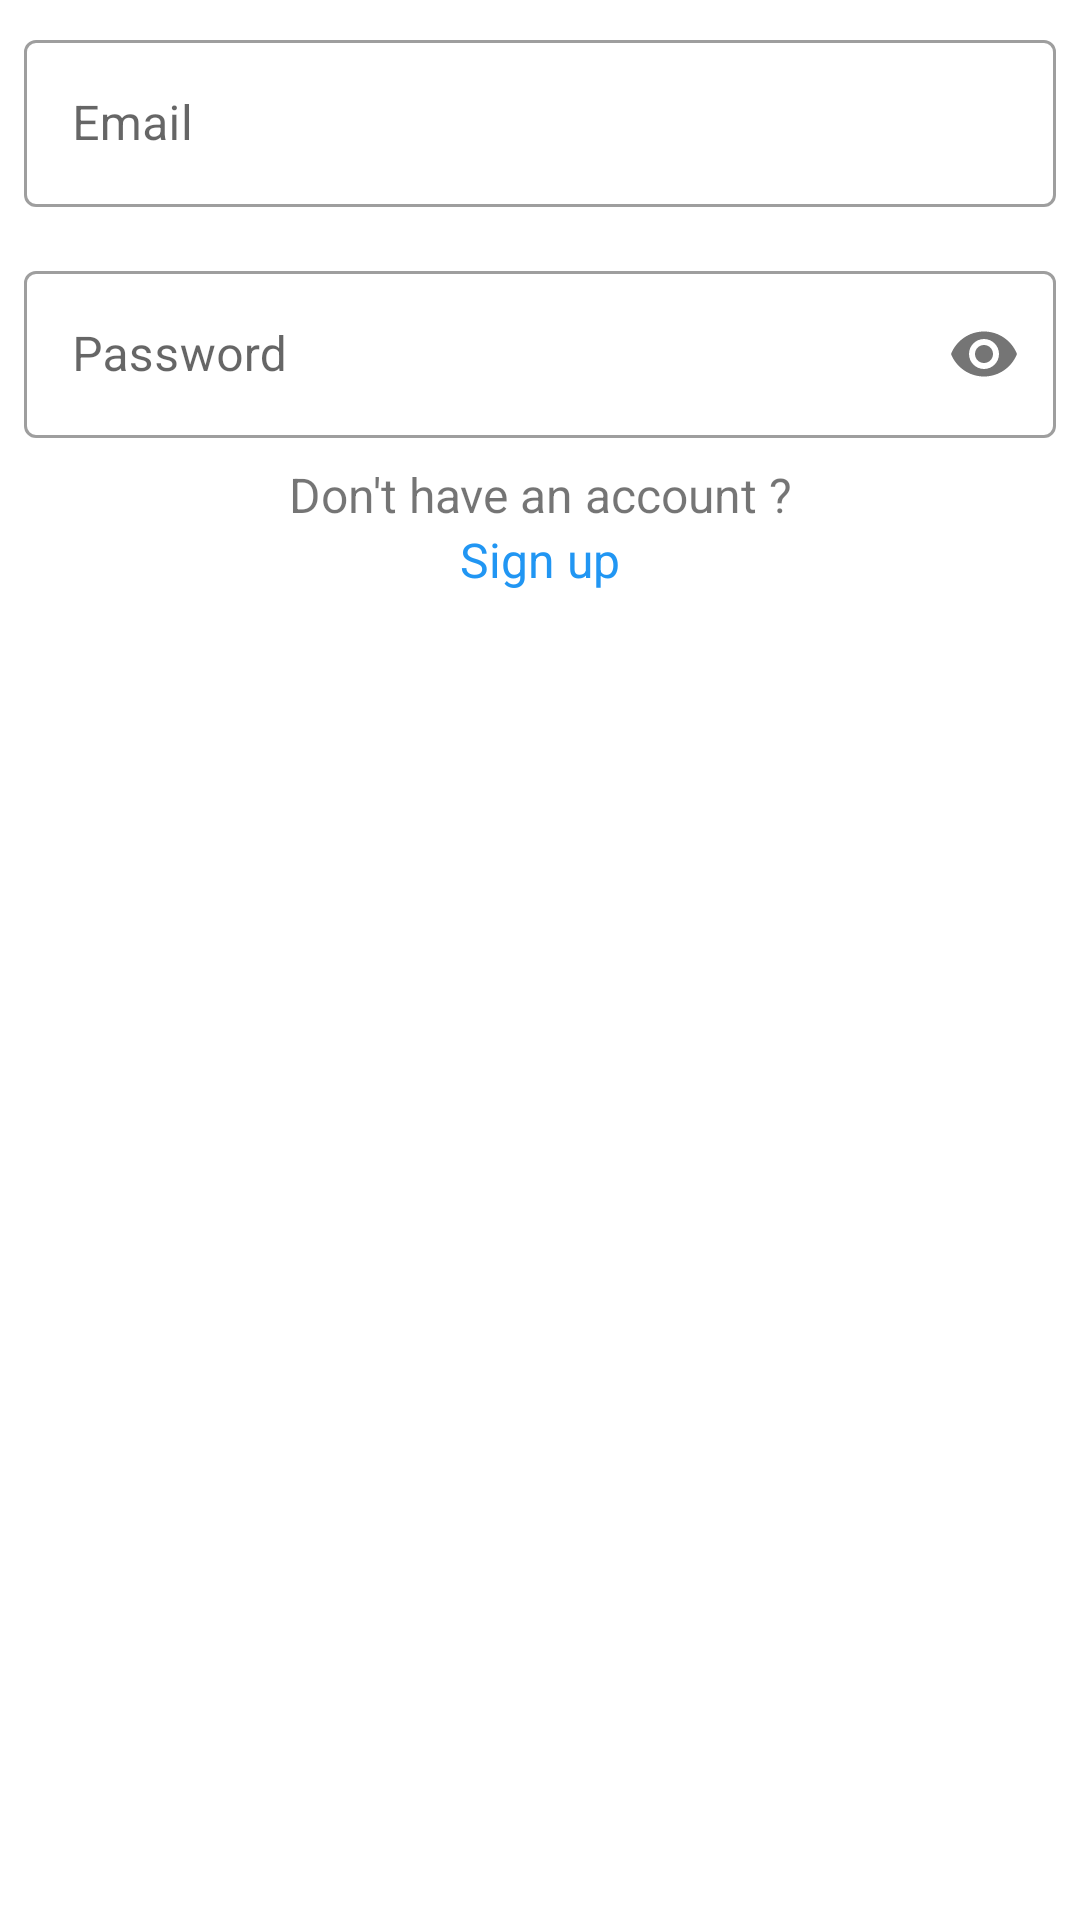

Produce the Android XML layout that renders to this screen, including the resource entries it uses.
<!-- AndroidManifest.xml: application theme AppTheme -->
<!-- res/layout/fragment_login.xml -->
<?xml version="1.0" encoding="utf-8"?>
<LinearLayout xmlns:android="http://schemas.android.com/apk/res/android"
    xmlns:app="http://schemas.android.com/apk/res-auto"
    xmlns:tools="http://schemas.android.com/tools"
    android:layout_width="match_parent"
    android:layout_height="match_parent"
    android:orientation="vertical"
    tools:context=".views.LoginFragment">

    <com.google.android.material.textfield.TextInputLayout
        android:id="@+id/email_container"
        style="@style/Widget.MaterialComponents.TextInputLayout.OutlinedBox"
        android:layout_width="match_parent"
        android:layout_height="wrap_content"
        android:layout_margin="@dimen/little_margin">

        <com.google.android.material.textfield.TextInputEditText
            android:id="@+id/ed_email"
            android:layout_width="match_parent"
            android:layout_height="wrap_content"
            android:hint="@string/prompt_email"
            android:inputType="textEmailAddress" />

    </com.google.android.material.textfield.TextInputLayout>

    <com.google.android.material.textfield.TextInputLayout
        android:id="@+id/pass_container"
        style="@style/Widget.MaterialComponents.TextInputLayout.OutlinedBox"
        android:layout_width="match_parent"
        android:layout_height="wrap_content"
        android:layout_margin="@dimen/little_margin"
        app:passwordToggleEnabled="true">

        <com.google.android.material.textfield.TextInputEditText
            android:id="@+id/ed_password"
            android:layout_width="match_parent"
            android:layout_height="wrap_content"
            android:hint="@string/prompt_password"
            android:inputType="textPassword" />

    </com.google.android.material.textfield.TextInputLayout>

    <com.google.android.material.button.MaterialButton
        android:id="@+id/sign_in_btn"
        style="@style/button_style"
        android:layout_gravity="center"
        android:text="@string/action_sign_in"
        android:onClick="onClickLogin"
        tools:ignore="OnClick" />

    <TextView
        android:layout_width="match_parent"
        android:layout_height="wrap_content"
        android:gravity="center"
        android:text="@string/dont_have_account"
        android:textSize="@dimen/size_name" />

    <TextView
        android:id="@+id/go_to_register"
        android:layout_width="match_parent"
        android:layout_height="wrap_content"
        android:clickable="true"
        android:focusable="true"
        android:gravity="center"
        android:text="@string/action_sign_up"
        android:textColor="#2196F3"
        android:textSize="@dimen/size_name" />


</LinearLayout>
<!-- resources referenced by this layout -->
<resources>
  <dimen name="little_margin">8dp</dimen>
  <dimen name="size_name">16sp</dimen>
  <string name="action_sign_in">Sign in</string>
  <string name="action_sign_up">Sign up</string>
  <string name="dont_have_account">"Don't have an account ?"</string>
  <string name="prompt_email">Email</string>
  <string name="prompt_password">Password</string>
  <style name="AppTheme" parent="Theme.MaterialComponents.DayNight.NoActionBar">
          
          <item name="colorPrimary">@color/colorPrimary</item>
          <item name="colorPrimaryDark">@color/colorPrimaryDark</item>
          <item name="colorAccent">@color/colorAccent</item>
      </style>
  <!-- not gathered from this repository: default colours our renderer supplied (Android Studio template values) -->
  <color name="colorPrimary">#FF6200EE</color>
  <color name="colorPrimaryDark">#FF3700B3</color>
  <color name="colorAccent">#FF03DAC5</color>
</resources>
